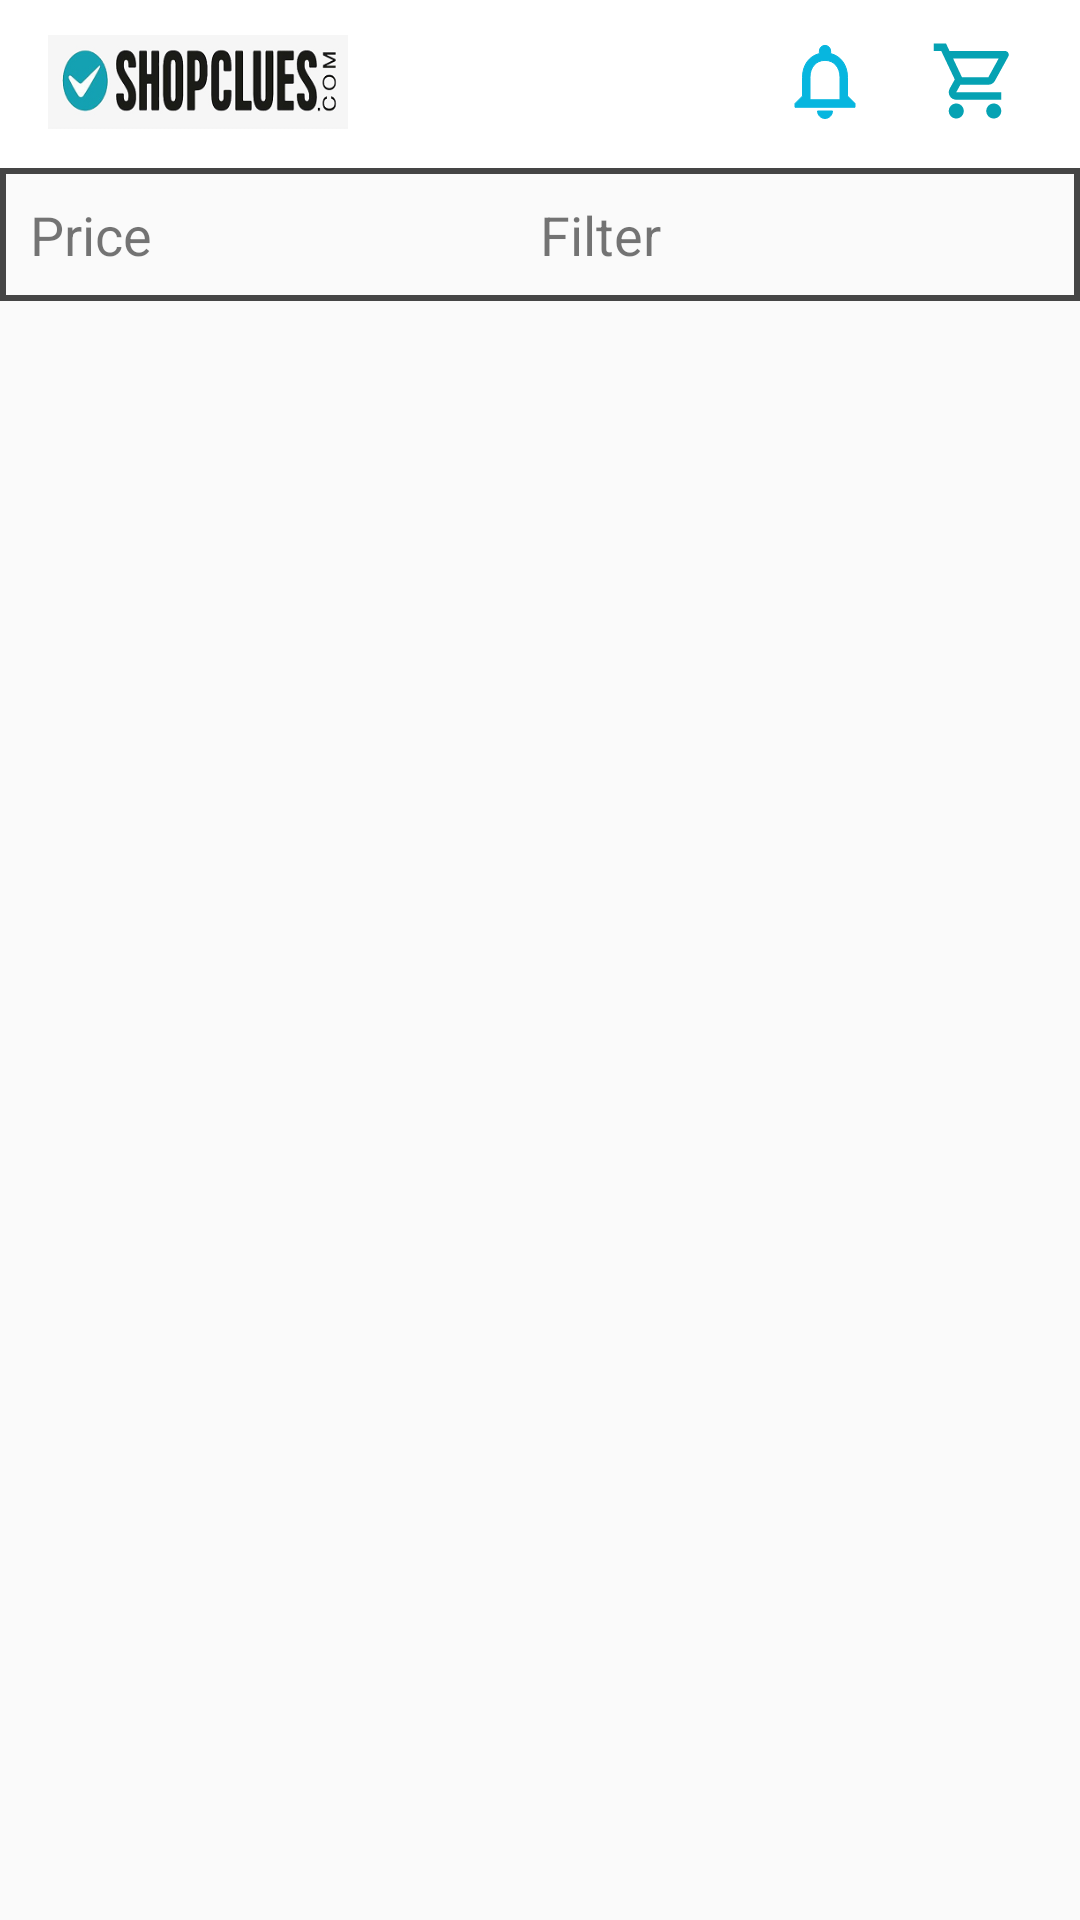

This screen was rendered from an Android layout file. Write that file and the resources it references.
<!-- AndroidManifest.xml: application theme Theme.ShopCluesShoppingApp -->
<!-- res/layout/activity_category_data_showing.xml -->
<?xml version="1.0" encoding="utf-8"?>
<RelativeLayout xmlns:android="http://schemas.android.com/apk/res/android"
    xmlns:app="http://schemas.android.com/apk/res-auto"
    xmlns:tools="http://schemas.android.com/tools"
    android:layout_width="match_parent"
    android:layout_height="match_parent"
    tools:context="com.janta.shopcluesshoppingapp.CategoryDataShowingActivity">


    <androidx.appcompat.widget.Toolbar
        android:id="@+id/toolbar"
        android:layout_width="match_parent"
        android:layout_height="?attr/actionBarSize"
        android:background="@color/white"
        app:popupTheme="@style/Theme.AppCompat.Light.NoActionBar">
        <RelativeLayout
            android:layout_width="match_parent"
            android:layout_height="match_parent">
            <ImageView
                android:layout_width="100dp"
                android:layout_height="40dp"
                android:layout_centerVertical="true"
                android:src="@drawable/main_logo" />

            <ImageView

                android:layout_width="50dp"
                android:layout_height="30dp"
                android:layout_alignTop="@id/ivCartIcon"
                android:layout_toLeftOf="@id/ivCartIcon"
                android:src="@drawable/notification_icon" />


            <ImageView
                android:id="@+id/ivCartIcon"
                android:layout_width="50dp"
                android:layout_height="30dp"
                android:layout_alignParentRight="true"
                android:layout_marginTop="12dp"
                android:layout_marginRight="10dp"
                android:src="@drawable/cart_icon" />
        </RelativeLayout>

    </androidx.appcompat.widget.Toolbar>

    <LinearLayout
        android:id="@+id/sortingBar"
        android:layout_width="match_parent"
        android:layout_height="wrap_content"
        android:orientation="horizontal"
        android:layout_below="@id/toolbar"
        android:background="@drawable/sort_bar_background"
        android:weightSum="2"
        android:padding="10dp"
        >
        <TextView
            android:id="@+id/tvPriceSort"
            android:layout_width="wrap_content"
            android:layout_height="wrap_content"
            android:drawablePadding="10dp"
            android:textSize="18sp"
            android:layout_weight="1"
            android:drawableLeft="@drawable/ic_arrow_upward"
            android:text="Price"/>
        <TextView
            android:id="@+id/tvSort"
            android:layout_width="wrap_content"
            android:layout_height="wrap_content"
            android:drawablePadding="10dp"
            android:textSize="18sp"
            android:layout_weight="1"
            android:drawableLeft="@drawable/ic_baseline_filter_alt_24"
            android:text="Filter"/>
    </LinearLayout>

    
    <androidx.recyclerview.widget.RecyclerView
        android:id="@+id/recyclerView"
        android:layout_below="@id/sortingBar"
        android:layout_width="match_parent"
        android:layout_height="match_parent" />


    <ProgressBar
        android:id="@+id/progressBar"
        android:layout_width="50dp"
        android:layout_height="50dp"
        android:layout_centerInParent="true"
        android:visibility="gone" />
</RelativeLayout>
<!-- resources referenced by this layout -->
<resources>
  <color name="white">#FFFFFFFF</color>
  <!-- drawable cart_icon (drawable) -->
  <vector xmlns:android="http://schemas.android.com/apk/res/android"
      android:width="24dp"
      android:height="24dp"
      android:tint="@color/cyan"
      android:viewportWidth="24"
      android:viewportHeight="24">
      <path
          android:fillColor="@android:color/white"
          android:pathData="M15.55,13c0.75,0 1.41,-0.41 1.75,-1.03l3.58,-6.49c0.37,-0.66 -0.11,-1.48 -0.87,-1.48L5.21,4l-0.94,-2L1,2v2h2l3.6,7.59 -1.35,2.44C4.52,15.37 5.48,17 7,17h12v-2L7,15l1.1,-2h7.45zM6.16,6h12.15l-2.76,5L8.53,11L6.16,6zM7,18c-1.1,0 -1.99,0.9 -1.99,2S5.9,22 7,22s2,-0.9 2,-2 -0.9,-2 -2,-2zM17,18c-1.1,0 -1.99,0.9 -1.99,2s0.89,2 1.99,2 2,-0.9 2,-2 -0.9,-2 -2,-2z" />
  </vector>
  <!-- drawable main_logo: jpg bitmap (drawable, 6971 bytes) -->
  <!-- drawable notification_icon (drawable) -->
  <vector xmlns:android="http://schemas.android.com/apk/res/android"
      android:width="40dp"
      android:height="40dp"
      android:tint="#07B6DF"
      android:viewportWidth="24"
      android:viewportHeight="24">
  
      <path
          android:fillColor="@android:color/white"
          android:pathData="M12,22c1.1,0 2,-0.9 2,-2h-4c0,1.1 0.9,2 2,2zM18,16v-5c0,-3.07 -1.63,-5.64 -4.5,-6.32L13.5,4c0,-0.83 -0.67,-1.5 -1.5,-1.5s-1.5,0.67 -1.5,1.5v0.68C7.64,5.36 6,7.92 6,11v5l-2,2v1h16v-1l-2,-2zM16,17L8,17v-6c0,-2.48 1.51,-4.5 4,-4.5s4,2.02 4,4.5v6z"
          android:strokeColor="#07B6DF" />
  </vector>
  <!-- drawable sort_bar_background (drawable) -->
  <?xml version="1.0" encoding="utf-8"?>
  <shape xmlns:android="http://schemas.android.com/apk/res/android"
      android:shape="rectangle">
      <stroke android:width="2dp" android:color="#454545"/>
  
  </shape>
  <style name="Theme.ShopCluesShoppingApp" parent="Theme.AppCompat.Light.NoActionBar">
          
          <item name="colorPrimary">@color/white</item>
          <item name="colorPrimaryVariant">#06E2FA</item>
  
          <item name="colorOnPrimary">@color/white</item>
          
          <item name="colorSecondary">@color/teal_200</item>
          <item name="colorSecondaryVariant">@color/teal_700</item>
          <item name="colorOnSecondary">@color/black</item>
          
          <item name="android:statusBarColor" tools:targetApi="l">?attr/colorPrimaryVariant</item>
          
      </style>
  <color name="cyan">#05A2B3</color>
  <color name="teal_200">#FF03DAC5</color>
  <color name="teal_700">#FF018786</color>
  <color name="black">#FF000000</color>
</resources>
